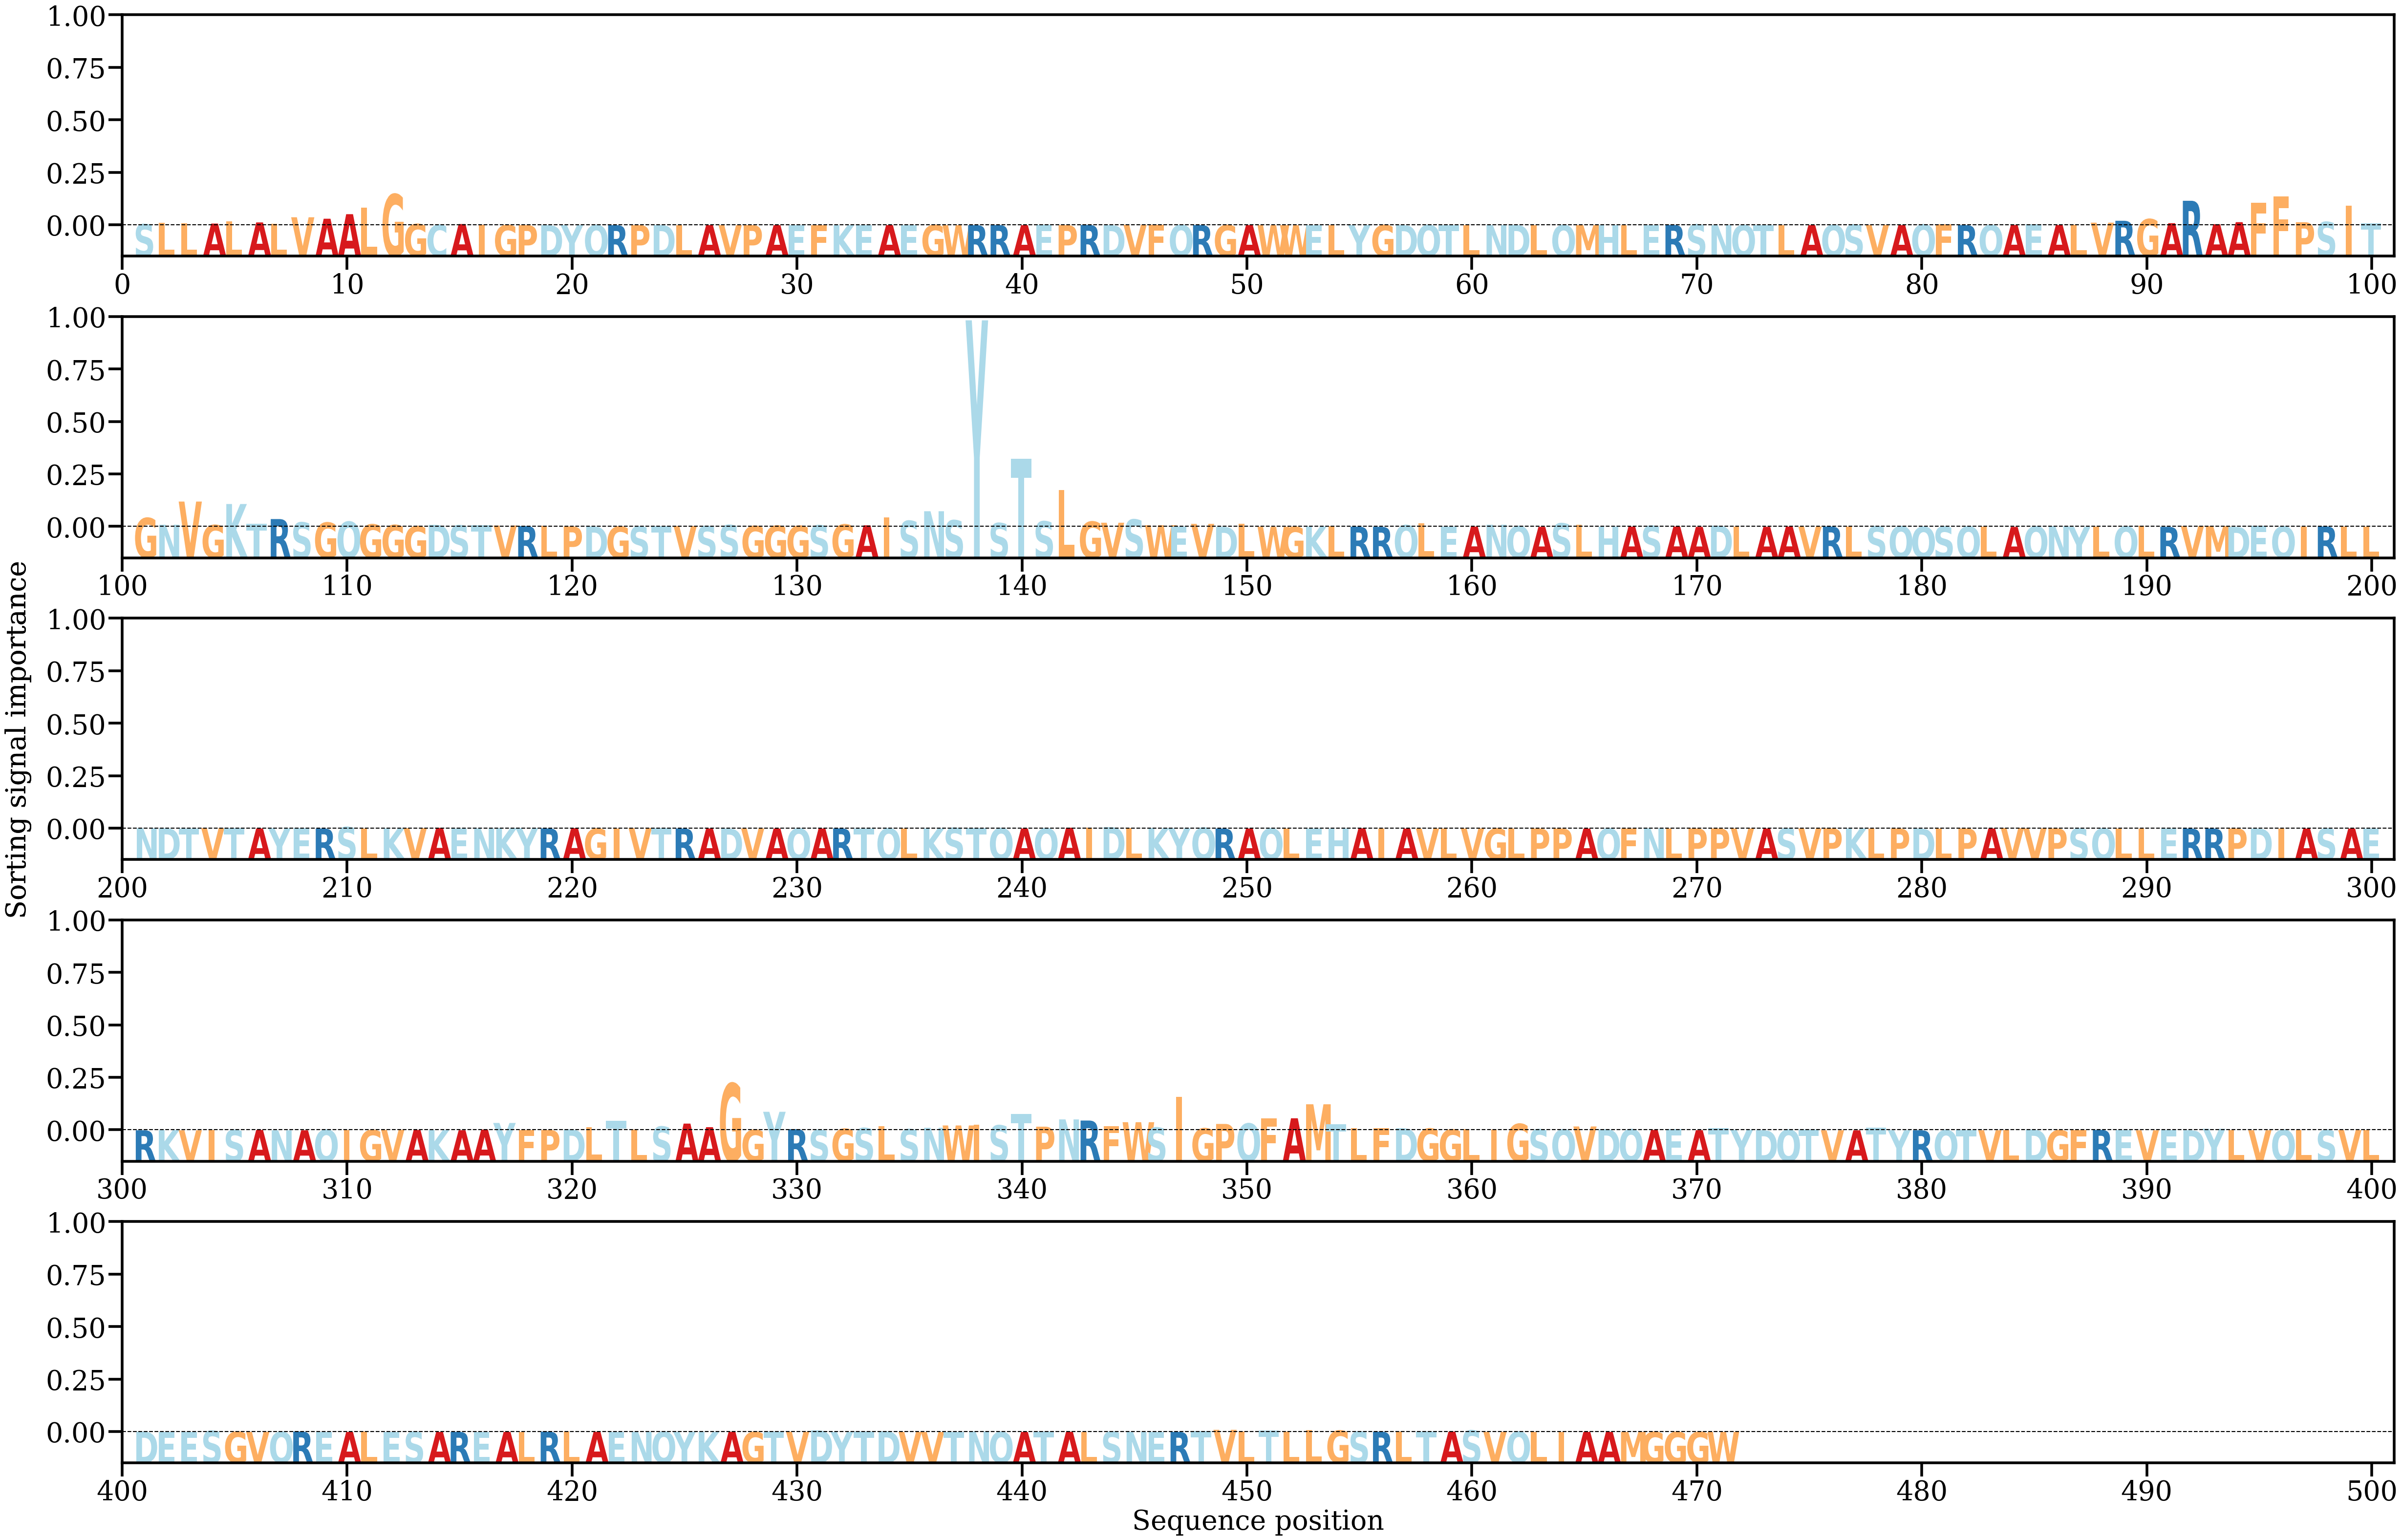

Source data for this figure (header and first rows):
AA, Alpha
S, [0.00091976]
L, [0.00215621]
L, [0.00167388]
A, [0.00145514]
L, [0.00326931]
A, [0.00247456]
L, [0.00146664]
V, [0.00703083]
A, [0.00574009]
A, [0.00975996]
L, [0.01565307]
G, [0.02740573]
G, [0.00103311]
C, [0.00029558]
A, [0.00102783]
I, [0.000628]
G, [7.439228e-05]
P, [1.8797571e-05]
D, [4.9368828e-05]
Y, [7.1319673e-06]
Q, [4.123751e-05]
R, [1.2159782e-05]
P, [7.68441e-06]
D, [9.898166e-05]
L, [1.9644263e-05]
A, [6.2508545e-05]
V, [1.3534021e-05]
P, [5.240232e-05]
A, [4.8189348e-05]
E, [0.00014275]
F, [3.7544007e-05]
K, [6.541828e-06]
E, [1.4766099e-05]
A, [0.00010353]
E, [0.00014201]
G, [0.00012031]
W, [1.6625814e-05]
R, [4.537918e-05]
R, [0.00011886]
A, [1.1417806e-05]
E, [0.0002429]
P, [3.2233052e-05]
R, [0.00023158]
D, [0.00010049]
V, [0.00036311]
F, [0.00045679]
Q, [0.00018048]
R, [0.00010618]
G, [6.464927e-05]
A, [8.76494e-05]
W, [1.1814154e-05]
W, [1.2335746e-05]
E, [3.4402783e-05]
L, [2.6615704e-05]
Y, [0.00010034]
G, [6.857065e-05]
D, [4.6572844e-05]
Q, [0.00011766]
T, [8.2058206e-05]
L, [2.148406e-05]
... 411 more rows
